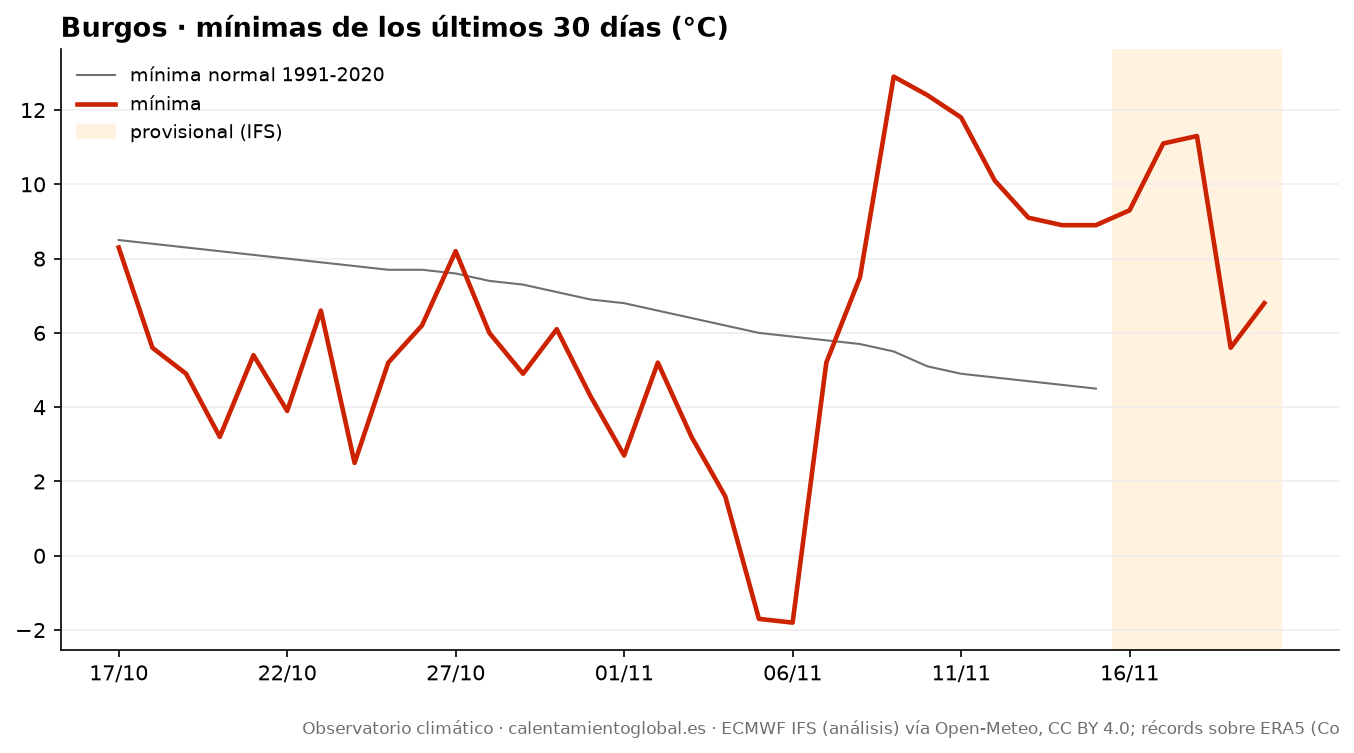

Data behind this chart, as committed beside it:
fecha, tmax, tmax_normal, tmin, tmin_normal, lluvia_mm, lluvia_normal_mm
2026-10-17, 14.7, 17.0, 8.3, 8.5, 2.8, 1.96
2026-10-18, 12.2, 16.8, 5.6, 8.4, 0.2, 2.0
2026-10-19, 8.8, 16.6, 4.9, 8.3, 6.1, 2.07
2026-10-20, 13.4, 16.5, 3.2, 8.2, 0.0, 2.14
2026-10-21, 15.5, 16.4, 5.4, 8.1, 0.0, 2.23
2026-10-22, 15.0, 16.4, 3.9, 8.0, 0.0, 2.29
2026-10-23, 16.2, 16.3, 6.6, 7.9, 0.0, 2.3
2026-10-24, 16.0, 16.1, 2.5, 7.8, 0.0, 2.32
2026-10-25, 18.7, 16.0, 5.2, 7.7, 0.0, 2.28
2026-10-26, 22.6, 15.8, 6.2, 7.7, 0.0, 2.28
2026-10-27, 20.1, 15.6, 8.2, 7.6, 0.0, 2.29
2026-10-28, 20.2, 15.4, 6.0, 7.4, 0.0, 2.29
2026-10-29, 19.6, 15.2, 4.9, 7.3, 0.0, 2.32
2026-10-30, 21.0, 15.0, 6.1, 7.1, 0.0, 2.33
2026-10-31, 20.1, 14.8, 4.3, 6.9, 0.0, 2.38
2026-11-01, 17.9, 14.6, 2.7, 6.8, 0.0, 2.37
2026-11-02, 16.0, 14.3, 5.2, 6.6, 0.0, 2.34
2026-11-03, 9.7, 14.0, 3.2, 6.4, 0.0, 2.34
2026-11-04, 11.1, 13.7, 1.6, 6.2, 0.0, 2.29
2026-11-05, 13.1, 13.4, -1.7, 6.0, 0.0, 2.24
2026-11-06, 14.5, 13.1, -1.8, 5.9, 0.0, 2.23
2026-11-07, 14.8, 12.9, 5.2, 5.8, 0.3, 2.17
2026-11-08, 16.5, 12.6, 7.5, 5.7, 0.0, 2.19
2026-11-09, 16.2, 12.3, 12.9, 5.5, 10.2, 2.18
2026-11-10, 16.6, 12.0, 12.4, 5.1, 10.7, 2.17
2026-11-11, 13.9, 11.8, 11.8, 4.9, 15.9, 2.18
2026-11-12, 14.3, 11.7, 10.1, 4.8, 9.8, 2.13
2026-11-13, 13.2, 11.5, 9.1, 4.7, 17.3, 2.09
2026-11-14, 12.4, 11.4, 8.9, 4.6, 7.1, 2.13
2026-11-15, 11.9, 11.3, 8.9, 4.5, 4.8, 2.12
2026-11-16, 13.6, , 9.3, , 1.2, 
2026-11-17, 15.5, , 11.1, , 2.1, 
2026-11-18, 15.2, , 11.3, , 3.7, 
2026-11-19, 11.4, , 5.6, , 2.6, 
2026-11-20, 11.4, , 6.8, , 0.5, 
